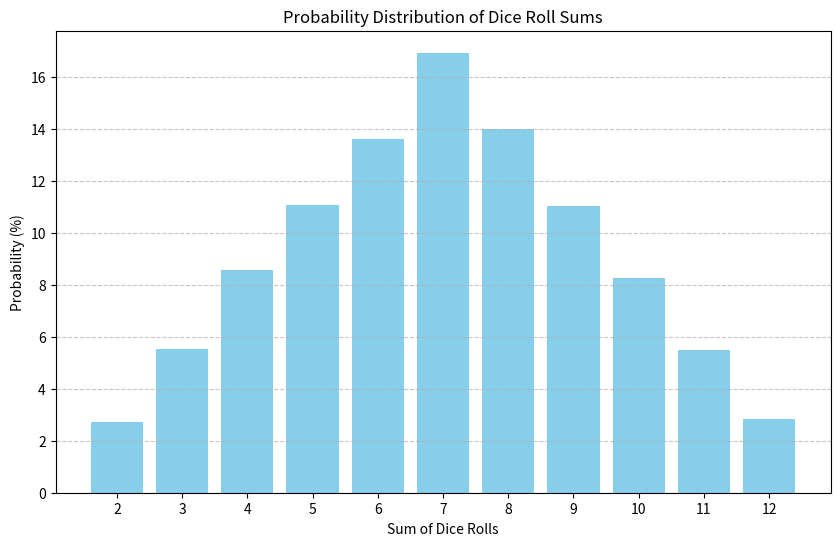

Here is the Python script that generated this plot:
import random
import matplotlib.pyplot as plt

def simulate_dice_rolls(num_simulations):
    sum_frequencies = {total: 0 for total in range(2, 13)}

    for _ in range(num_simulations):
        die1 = random.randint(1, 6)
        die2 = random.randint(1, 6)
        total_sum = die1 + die2
        sum_frequencies[total_sum] += 1

    probabilities = {total: (count / num_simulations) * 100 for total, count in sum_frequencies.items()}
    return probabilities

def plot_probability_distribution(probabilities):
    sums = list(probabilities.keys())
    probabilities_values = list(probabilities.values())

    plt.figure(figsize=(10, 6))
    plt.bar(sums, probabilities_values, color="skyblue")
    plt.xlabel("Sum of Dice Rolls")
    plt.ylabel("Probability (%)")
    plt.title("Probability Distribution of Dice Roll Sums")
    plt.xticks(sums)
    plt.grid(axis="y", linestyle="--", alpha=0.7)
    plt.show()

def main():
    num_simulations = 100000
    probabilities = simulate_dice_rolls(num_simulations)

    print("Probability Distribution of Dice Rolls:")
    for total, probability in probabilities.items():
        print(f"Sum {total}: {probability:.2f}%")

    plot_probability_distribution(probabilities)

if __name__ == "__main__":
    main()
